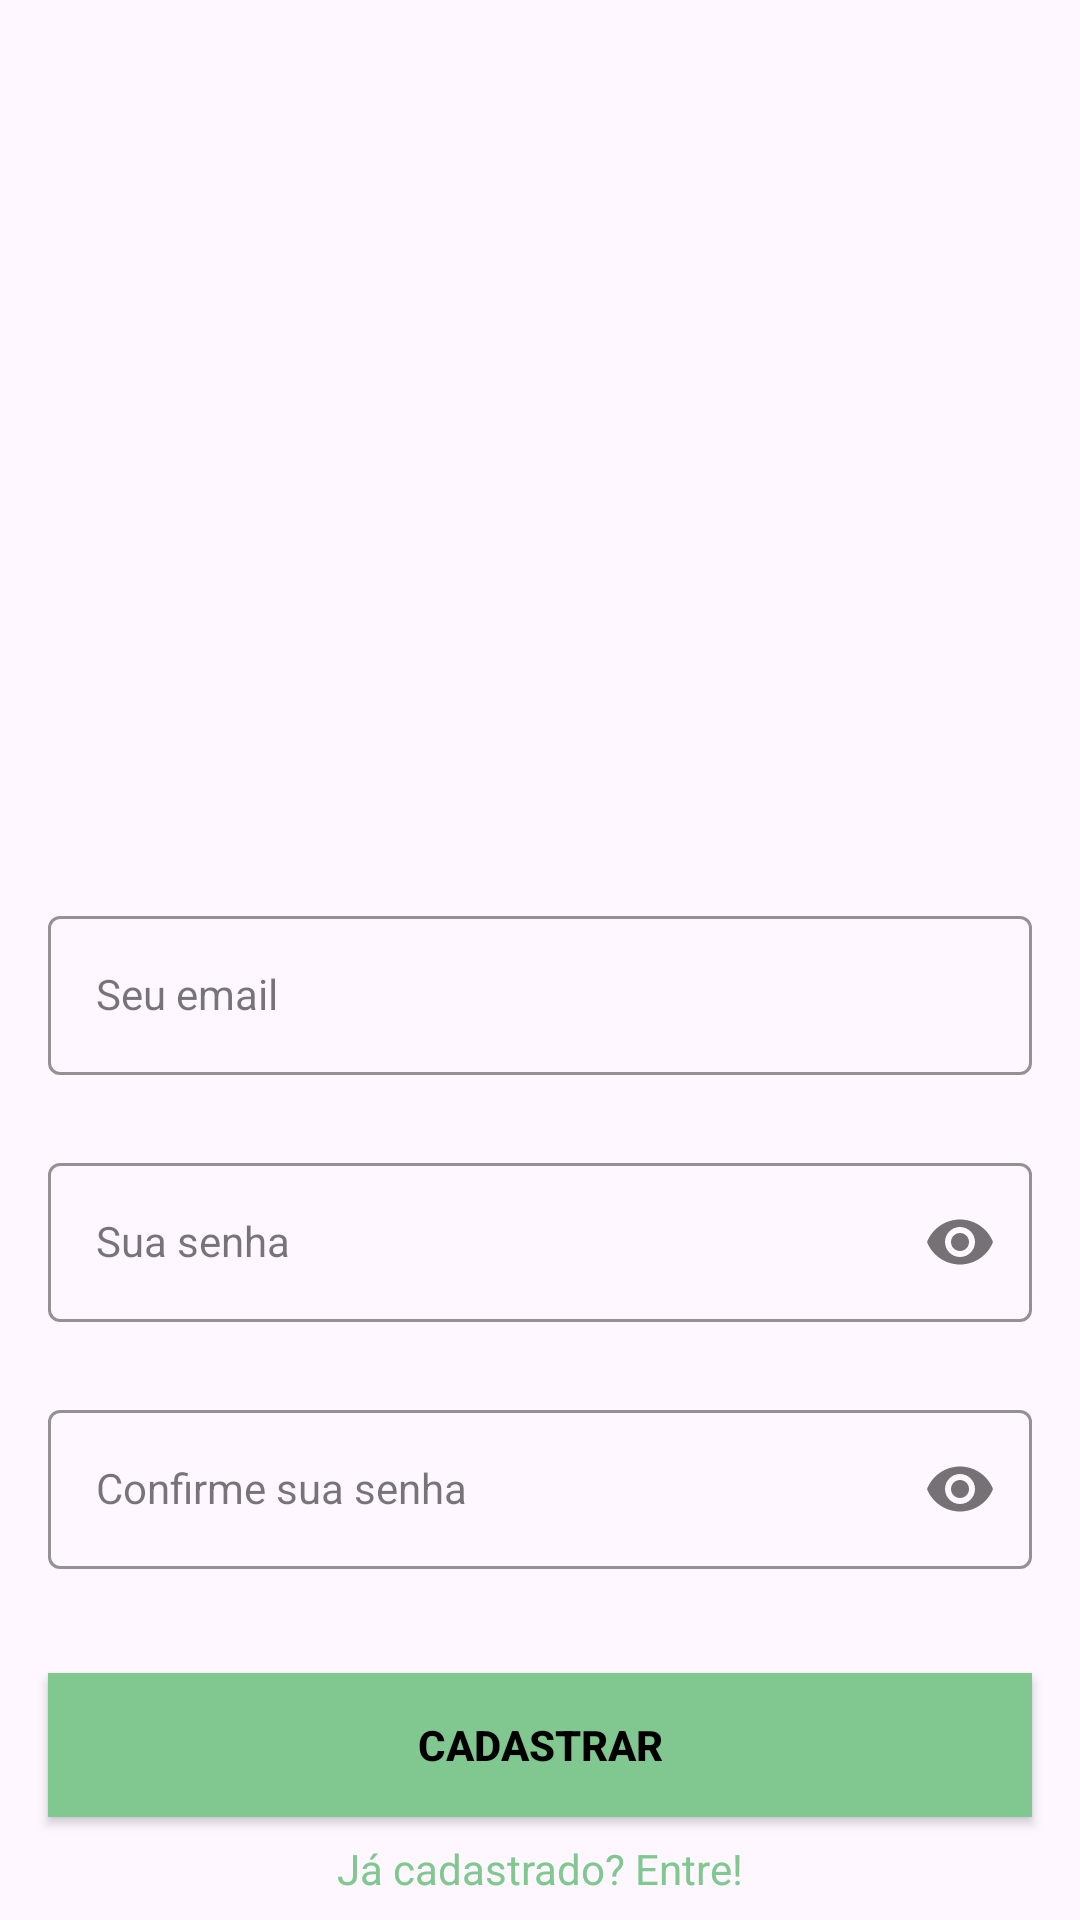

Layout XML and referenced resources for this Android screen:
<!-- AndroidManifest.xml: application theme Theme.Projeto -->
<!-- res/layout/activity_sign_up.xml -->
<?xml version="1.0" encoding="utf-8"?>
<androidx.constraintlayout.widget.ConstraintLayout xmlns:android="http://schemas.android.com/apk/res/android"
    xmlns:app="http://schemas.android.com/apk/res-auto"
    xmlns:tools="http://schemas.android.com/tools"
    android:layout_width="match_parent"
    android:layout_height="match_parent"
    tools:context=".view.SignUpActivity">


    <com.google.android.material.textfield.TextInputLayout
        android:id="@+id/emailLayout"
        style="@style/LoginTextInputOuterFieldStyle"
        android:layout_width="match_parent"
        android:layout_height="wrap_content"
        android:layout_marginHorizontal="16dp"
        android:layout_marginTop="300dp"
        app:boxStrokeColor="@color/yellow"
        app:hintTextColor="@color/yellow"
        app:layout_constraintEnd_toEndOf="parent"
        app:layout_constraintHorizontal_bias="0.5"
        app:layout_constraintStart_toStartOf="parent"
        app:layout_constraintTop_toTopOf="parent">

        <com.google.android.material.textfield.TextInputEditText
            android:id="@+id/emailEt"
            style="@style/LoginTextInputInnerFieldStyle"
            android:layout_width="match_parent"
            android:layout_height="wrap_content"
            android:hint="Seu email"
            android:inputType="textEmailAddress" />
    </com.google.android.material.textfield.TextInputLayout>

    <com.google.android.material.textfield.TextInputLayout
        android:id="@+id/passwordLayout"
        style="@style/LoginTextInputOuterFieldStyle"
        android:layout_width="match_parent"
        android:layout_height="wrap_content"
        android:layout_marginHorizontal="16dp"
        android:layout_marginTop="24dp"
        app:boxStrokeColor="@color/yellow"
        app:hintTextColor="@color/yellow"
        app:layout_constraintEnd_toEndOf="parent"
        app:layout_constraintHorizontal_bias="0.5"
        app:layout_constraintStart_toStartOf="parent"
        app:layout_constraintTop_toBottomOf="@id/emailLayout"
        app:passwordToggleEnabled="true">

        <com.google.android.material.textfield.TextInputEditText
            android:id="@+id/passET"
            style="@style/LoginTextInputInnerFieldStyle"
            android:layout_width="match_parent"
            android:layout_height="wrap_content"
            android:hint="Sua senha"
            android:inputType="textPassword" />
    </com.google.android.material.textfield.TextInputLayout>

    <com.google.android.material.textfield.TextInputLayout
        android:id="@+id/confirmPasswordLayout"
        style="@style/LoginTextInputOuterFieldStyle"
        android:layout_width="match_parent"
        android:layout_height="wrap_content"
        android:layout_marginHorizontal="16dp"
        android:layout_marginTop="24dp"
        app:boxStrokeColor="@color/yellow"
        app:hintTextColor="@color/yellow"
        app:layout_constraintEnd_toEndOf="parent"
        app:layout_constraintHorizontal_bias="0.5"
        app:layout_constraintStart_toStartOf="parent"
        app:layout_constraintTop_toBottomOf="@id/passwordLayout"
        app:passwordToggleEnabled="true">

        <com.google.android.material.textfield.TextInputEditText
            android:id="@+id/confirmPassEt"
            style="@style/LoginTextInputInnerFieldStyle"
            android:layout_width="match_parent"
            android:layout_height="wrap_content"
            android:hint="Confirme sua senha"
            android:inputType="textPassword" />
    </com.google.android.material.textfield.TextInputLayout>

    <androidx.appcompat.widget.AppCompatButton
        android:id="@+id/button"
        android:layout_width="0dp"
        android:layout_height="wrap_content"
        android:layout_marginHorizontal="16dp"
        android:background="@color/sustentability"
        android:text="Cadastrar"
        android:textColor="@color/black"
        android:textStyle="bold"
        app:layout_constraintBottom_toBottomOf="parent"
        app:layout_constraintEnd_toEndOf="parent"
        app:layout_constraintHorizontal_bias="0.5"
        app:layout_constraintStart_toStartOf="parent"
        app:layout_constraintTop_toBottomOf="@+id/confirmPasswordLayout" />
    <TextView
        android:id="@+id/textView"
        android:layout_width="wrap_content"
        android:layout_height="wrap_content"
        android:textColor="#80C790"
        android:text="Já cadastrado? Entre!"
        app:layout_constraintBottom_toBottomOf="parent"
        app:layout_constraintEnd_toEndOf="parent"
        app:layout_constraintHorizontal_bias="0.5"
        app:layout_constraintStart_toStartOf="parent"
        app:layout_constraintTop_toBottomOf="@+id/button" />

    <ImageView
        android:id="@+id/imageView"
        android:layout_width="272dp"
        android:layout_height="322dp"
        app:layout_constraintBottom_toTopOf="@+id/emailLayout"
        app:layout_constraintTop_toTopOf="parent"
        app:srcCompat="@drawable/imagem_aplicativo"
        tools:layout_editor_absoluteX="69dp"
        app:layout_constraintEnd_toEndOf="parent"
        app:layout_constraintStart_toStartOf="parent"
        />
</androidx.constraintlayout.widget.ConstraintLayout>
<!-- resources referenced by this layout -->
<resources>
  <color name="black">#FF000000</color>
  <color name="sustentability">#FF80C790</color>
  <color name="yellow">#FF80C790</color>
  <style name="LoginTextInputInnerFieldStyle" parent="Widget.MaterialComponents.TextInputLayout.OutlinedBox">
          <item name="android:layout_width">match_parent</item>
          <item name="android:layout_height">wrap_content</item>
          <item name="android:textColor">@color/black</item>
          <item name="android:textColorHint">@color/black</item>
          <item name="android:maxLines">1</item>
          <item name="android:textSize">14sp</item>
          <item name="android:singleLine">true</item>
      </style>
  <style name="LoginTextInputOuterFieldStyle" parent="Widget.MaterialComponents.TextInputLayout.OutlinedBox">
          <item name="android:layout_width">match_parent</item>
          <item name="android:layout_height">wrap_content</item>
          <item name="android:layout_marginTop">15dp</item>
          <item name="android:layout_marginBottom">15dp</item>
      </style>
  <style name="Theme.Projeto" parent="Base.Theme.Projeto" />
  <style name="Base.Theme.Projeto" parent="Theme.Material3.DayNight.NoActionBar">
          
          <item name="colorPrimary">@color/purple_500</item>
          <item name="colorPrimaryVariant">@color/purple_700</item>
          <item name="colorOnPrimary">@color/white</item>
          
          <item name="colorSecondary">@color/teal_200</item>
          <item name="colorSecondaryVariant">@color/teal_700</item>
          <item name="colorOnSecondary">@color/black</item>
          
          <item name="android:statusBarColor" tools:targetApi="l">@color/sustentability</item>
      </style>
  <color name="purple_500">#FF6200EE</color>
  <color name="purple_700">#FF3700B3</color>
  <color name="white">#FFFFFFFF</color>
  <color name="teal_200">#FF03DAC5</color>
  <color name="teal_700">#FF018786</color>
</resources>
